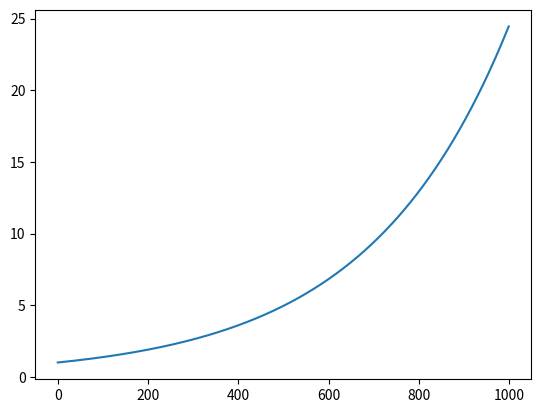

Recreate this plot in Python.
import numpy as np 
from scipy.integrate import odeint
import matplotlib.pyplot as plt
t = np.arange(0, 1000, 1)
def bacteria(m, t):
    dmdt = k * m
    return dmdt
m = 1
k = 0.0032
solve = odeint(bacteria, m, t)
plt.plot(t, solve)
plt.show()
